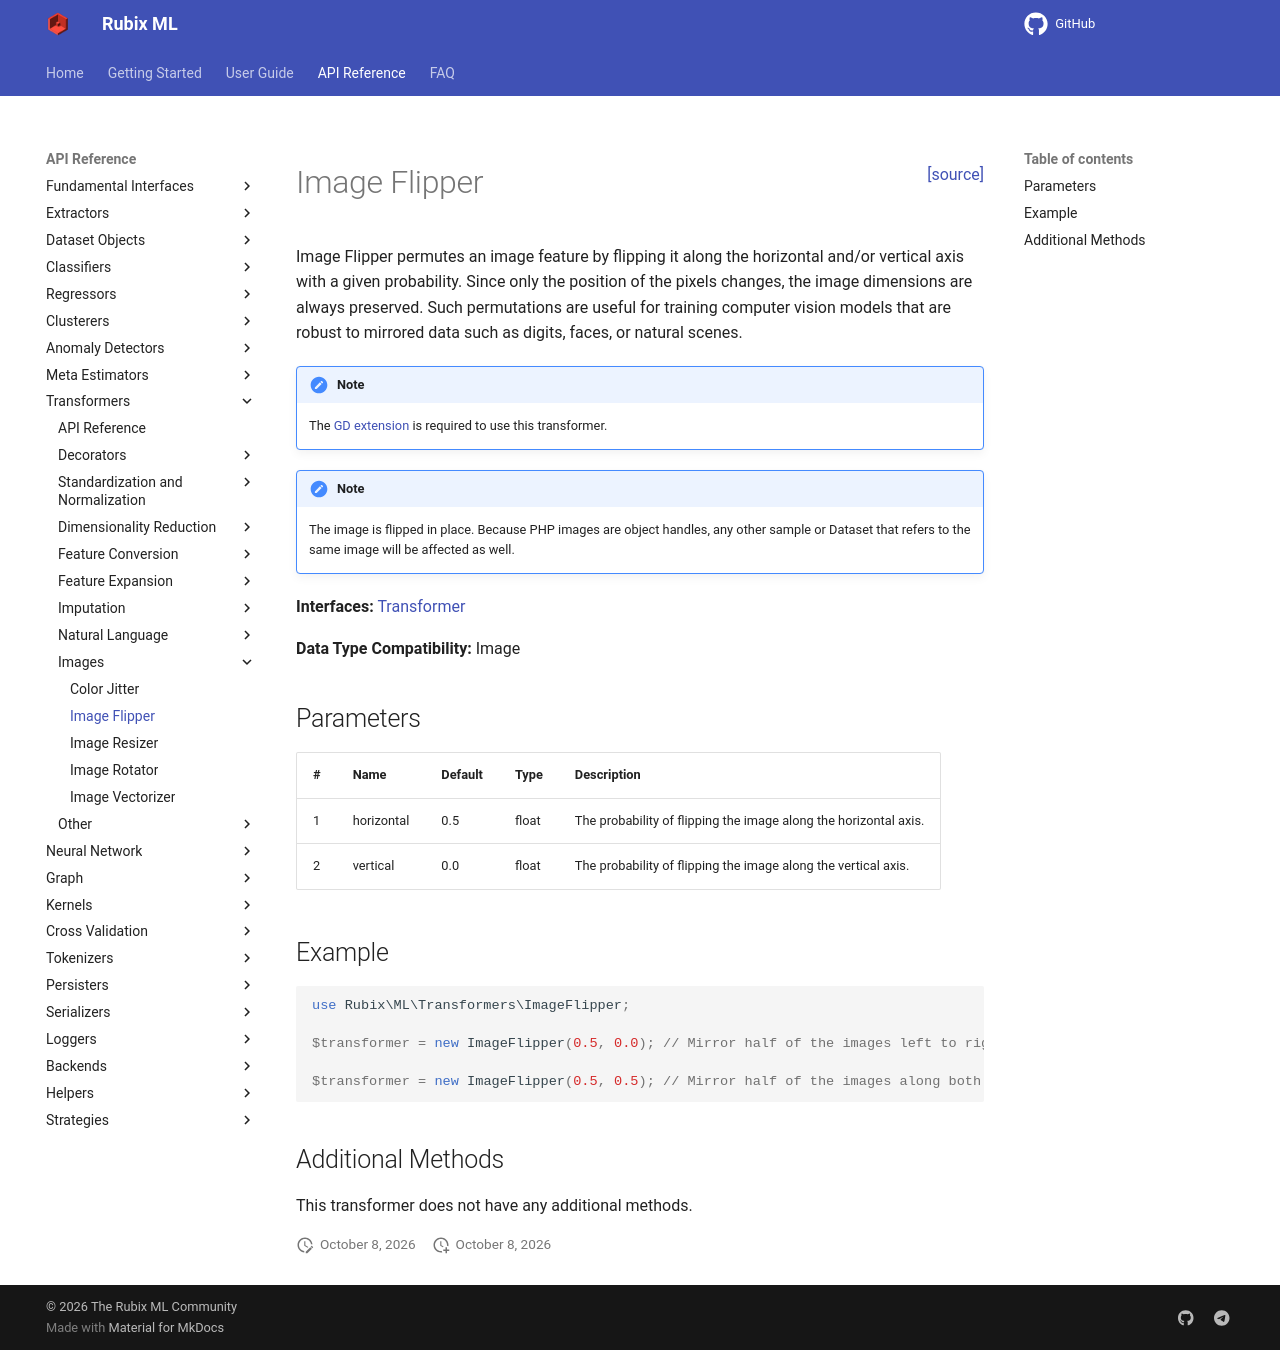

repository: RubixML/ML · page: 3.0/transformers/image-flipper.html · generator: mkdocs

<span style="float:right;"><a href="https://github.com/RubixML/ML/blob/master/src/Transformers/ImageFlipper.php">[source]</a></span>

# Image Flipper

Image Flipper permutes an image feature by flipping it along the horizontal and/or vertical axis with a given probability. Since only the position of the pixels changes, the image dimensions are always preserved. Such permutations are useful for training computer vision models that are robust to mirrored data such as digits, faces, or natural scenes.

!!! note
    The [GD extension](https://php.net/manual/en/book.image.php) is required to use this transformer.

!!! note
    The image is flipped in place. Because PHP images are object handles, any other sample or Dataset that refers to the same image will be affected as well.

**Interfaces:** [Transformer](api.md#transformer)

**Data Type Compatibility:** Image

## Parameters

| # | Name | Default | Type | Description |
| --- | --- | --- | --- | --- |
| 1 | horizontal | 0.5 | float | The probability of flipping the image along the horizontal axis. |
| 2 | vertical | 0.0 | float | The probability of flipping the image along the vertical axis. |

## Example

```php
use Rubix\ML\Transformers\ImageFlipper;

$transformer = new ImageFlipper(0.5, 0.0); // Mirror half of the images left to right.

$transformer = new ImageFlipper(0.5, 0.5); // Mirror half of the images along both axes.
```

## Additional Methods

This transformer does not have any additional methods.
